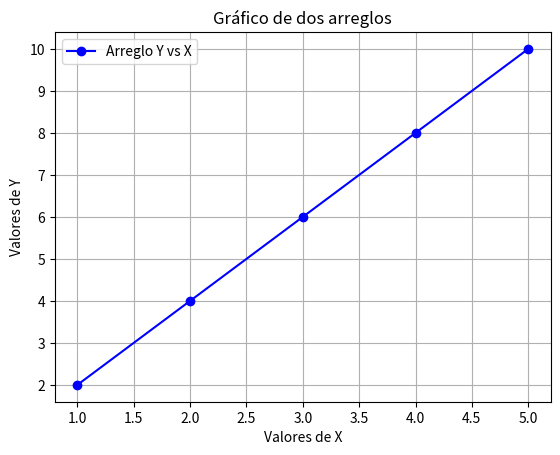

Reproduce this figure in Python.
import numpy as np
import matplotlib.pyplot as plt

# Crear dos arreglos de ejemplo
x = np.array([1, 2, 3, 4, 5])
y = np.array([2, 4, 6, 8, 10])

# Graficar
plt.plot(x, y, marker='o', linestyle='-', color='b', label='Arreglo Y vs X')
plt.xlabel('Valores de X')
plt.ylabel('Valores de Y')
plt.title('Gráfico de dos arreglos')
plt.legend()
plt.grid(True)

# Mostrar el gráfico
plt.show()
